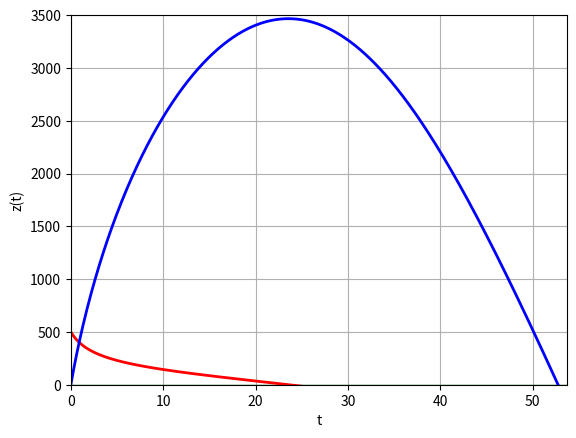

Python code for this plot:
"""
dz(t)/dt = v(t)
dv(t)/dt = -g - (A*v(t) + B*v(t)^3)/m
"""

import numpy as np
import matplotlib.pyplot as plt
from scipy.integrate import odeint

z0 = 0.0  # m
v0 = 500.0  # m/sec

m = 0.009  # kg
g = 9.8  # m/sec^2

A = 1.e-5  # N*sec/m
B = 1.e-8  # N*sec^3/m^3
tm = 110.0  # sec


def system(f, t):
    global m, g, A, B
    z = f[0]
    v = f[1]
    dzdt = v
    dvdt = -g - (A * v + B * v ** 3) / m
    return [dzdt, dvdt]


nt = 1000
t = np.linspace(0., tm, nt)

sol = odeint(system, [z0, v0], t)
z = sol[:, 0]
v = sol[:, 1]

print("NODES:", len(z))

flight_time = 0
for i in range(len(z)):
    if z[i] < 0.0:
        flight_time = (t[i] + t[i - 1]) / 2.0
        print("LANDING NODE:", i)
        print("FLIGHT TIME: ", flight_time)
        break

plt.plot(t, [0.0] * nt, 'g-', linewidth=1)

plt.plot(t, v, 'r-', linewidth=2)
plt.axis([0, flight_time + 1, -250., 500.])
plt.grid(True)
plt.xlabel("t")
plt.ylabel("v(t)")
plt.savefig("v(t).pdf", dpi=300)
plt.show()

plt.plot(t, z, 'b-', linewidth=2)
plt.axis([0, flight_time + 1., 0., 3500.])
plt.grid(True)
plt.xlabel("t")
plt.ylabel("z(t)")
plt.savefig("z(t).pdf", dpi=300)
plt.show()
